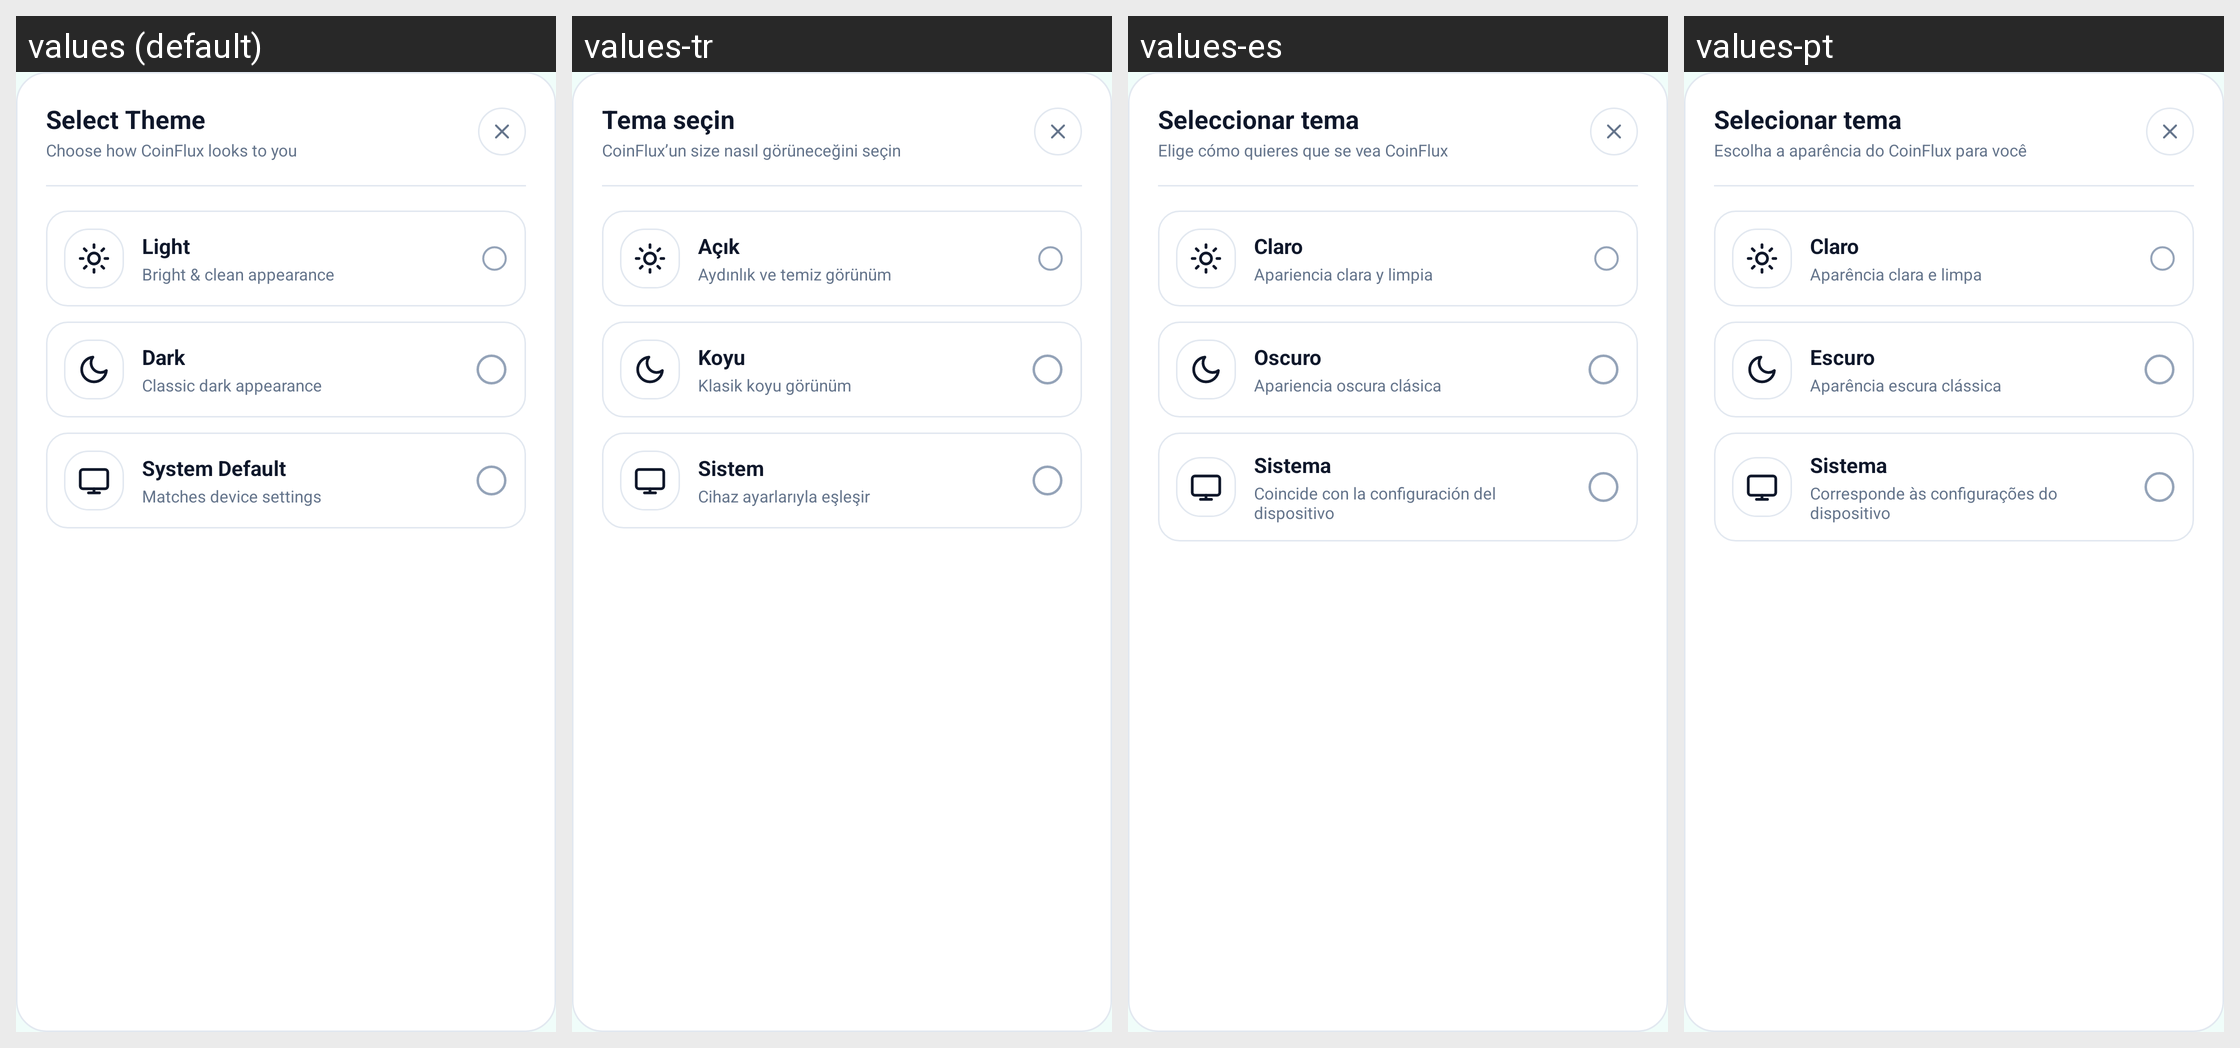

This grid shows one Android layout under several languages. Give, for every string resource on the screen, its name, the default text and each shown locale's text.
Android screen res/layout/dialog_theme_picker.xml rendered under 4 locales, left to right: values (default), values-tr, values-es, values-pt. Device: Nexus 5 (rendered at 1080×1920; each locale shown at half size, 540×960, under a caption strip naming it); theme Theme.Currency.
Other locales in the repository, not shown: values-ar, values-bn, values-de, values-fr, values-hi, values-id, values-ja, values-ko, values-pt-rBR, values-ru, values-vi, values-zh-rCN, values-zh-rTW.
Strings drawn on this screen, with the default value and each locale's value (text and hints the layout hard-codes, and strings that could not be matched under every locale, appear in the picture but are not listed):

theme_dialog_title
  values: Select Theme
  values-tr: Tema seçin
  values-es: Seleccionar tema
  values-pt: Selecionar tema

theme_dialog_subtitle
  values: Choose how CoinFlux looks to you
  values-tr: CoinFlux’un size nasıl görüneceğini seçin
  values-es: Elige cómo quieres que se vea CoinFlux
  values-pt: Escolha a aparência do CoinFlux para você

theme_light
  values: Light
  values-tr: Açık
  values-es: Claro
  values-pt: Claro

theme_light_desc
  values: Bright & clean appearance
  values-tr: Aydınlık ve temiz görünüm
  values-es: Apariencia clara y limpia
  values-pt: Aparência clara e limpa

theme_dark
  values: Dark
  values-tr: Koyu
  values-es: Oscuro
  values-pt: Escuro

theme_dark_desc
  values: Classic dark appearance
  values-tr: Klasik koyu görünüm
  values-es: Apariencia oscura clásica
  values-pt: Aparência escura clássica

theme_system
  values: System Default
  values-tr: Sistem
  values-es: Sistema
  values-pt: Sistema

theme_system_desc
  values: Matches device settings
  values-tr: Cihaz ayarlarıyla eşleşir
  values-es: Coincide con la configuración del dispositivo
  values-pt: Corresponde às configurações do dispositivo
